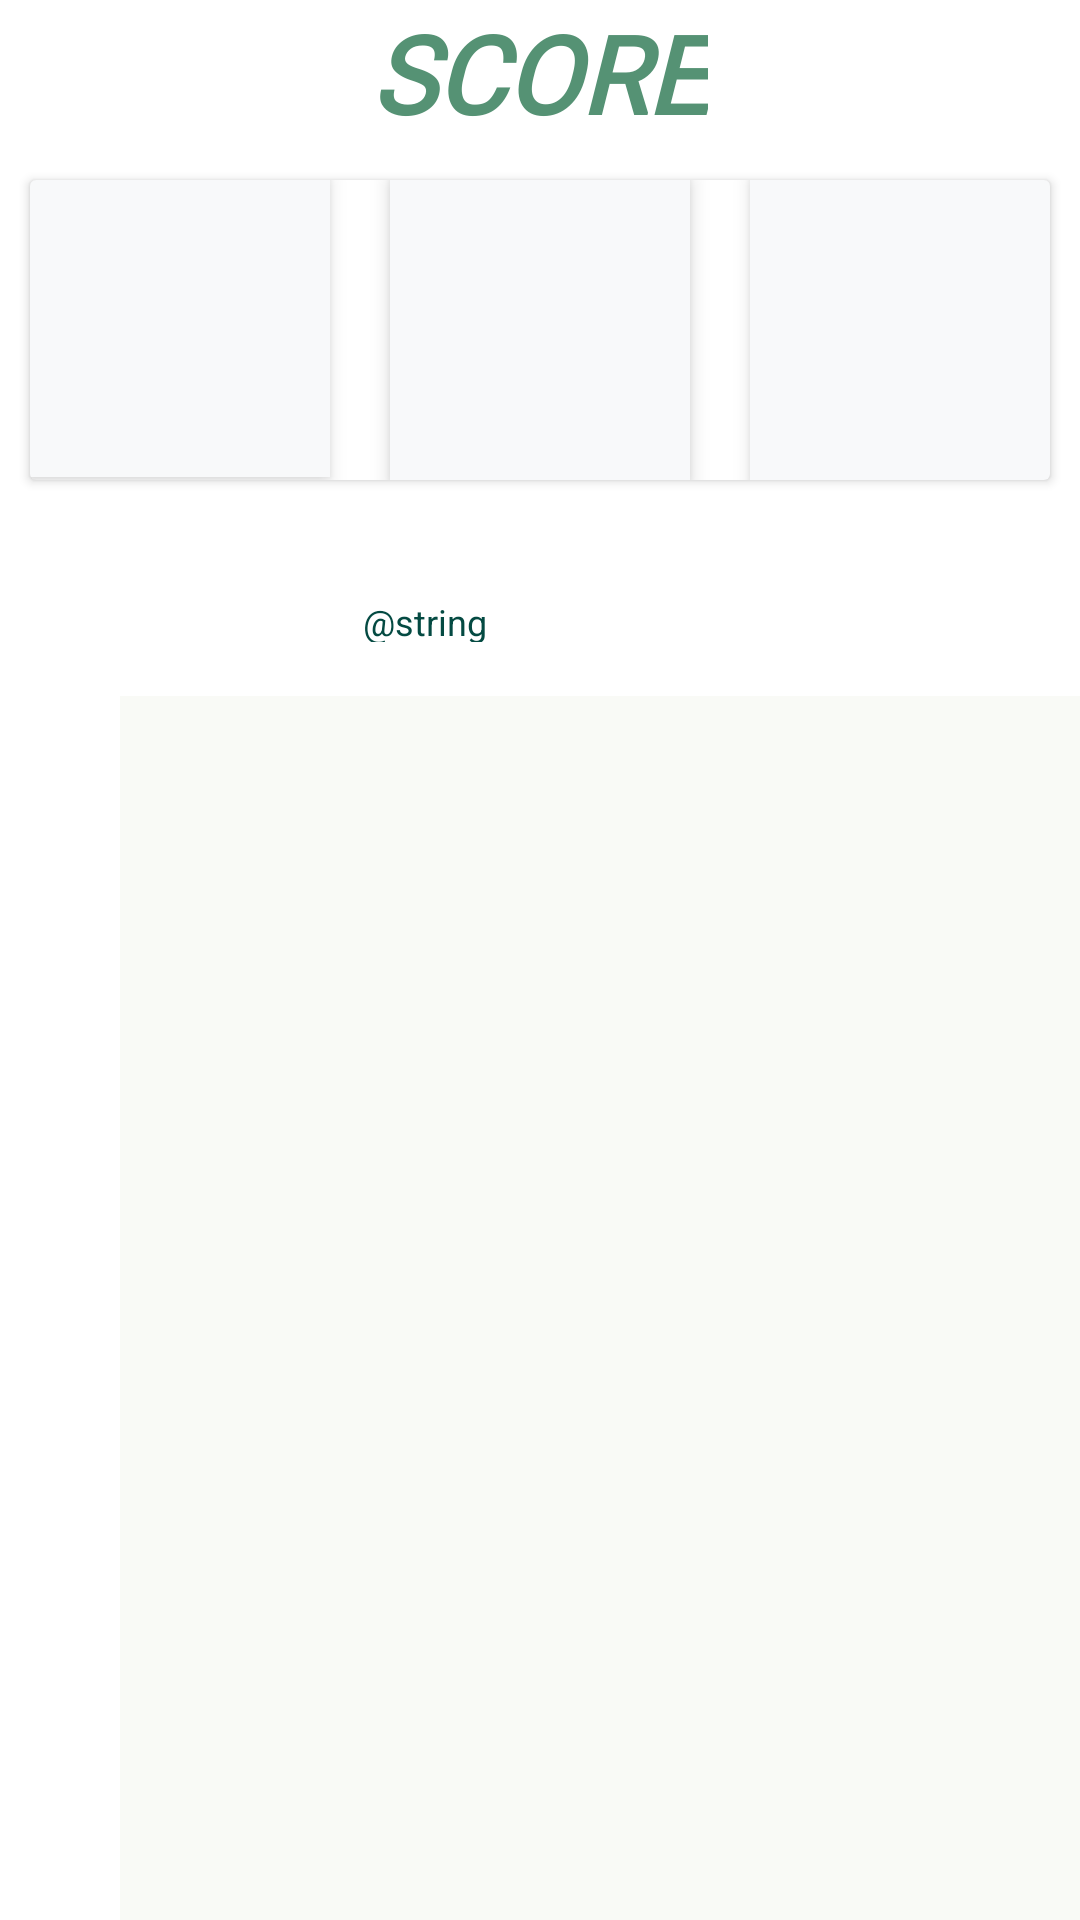

Produce the Android XML layout that renders to this screen, including the resource entries it uses.
<!-- AndroidManifest.xml: application theme Theme.AScore -->
<!-- res/layout/fragment_home.xml -->
<?xml version="1.0" encoding="utf-8"?>
<FrameLayout xmlns:android="http://schemas.android.com/apk/res/android"
    xmlns:tools="http://schemas.android.com/tools"
    android:layout_width="match_parent"
    android:layout_height="match_parent"
    tools:context=".Home">

    
    <TextView
        android:id="@+id/tv_score"
        android:layout_width="wrap_content"
        android:layout_height="wrap_content"
        android:layout_gravity="top|center"
        android:fontFamily="@font/roboto"
        android:text="@string/score"
        android:textColor="@color/green_dark"
        android:textSize="36dp"
        android:textStyle="bold|italic" />

    <androidx.cardview.widget.CardView
        android:layout_width="match_parent"
        android:layout_height="wrap_content"
        android:layout_marginTop="60dp"
        android:layout_marginStart="10dp"
        android:layout_marginEnd="10dp">


        <View
            android:id="@+id/matches1"
            android:layout_width="100dp"
            android:layout_height="99dp"
            android:layout_alignParentLeft="true"
            android:layout_alignParentTop="true"
            android:layout_gravity="start"
            android:background="#f8f9fa"
            android:elevation="4dp"
            />

        <View
            android:id="@+id/matches2"
            android:layout_width="100dp"
            android:layout_height="100dp"
            android:layout_alignParentLeft="true"
            android:layout_alignParentTop="true"
            android:layout_gravity="center_horizontal"
            android:background="#f8f9fa"
            android:elevation="4dp" />

        <View
            android:id="@+id/matches3"
            android:layout_width="100dp"
            android:layout_height="100dp"
            android:layout_alignParentLeft="true"
            android:layout_alignParentTop="true"
            android:layout_gravity="end"
            android:background="#f8f9fa"
            android:elevation="4dp" />
    </androidx.cardview.widget.CardView>

    
    <TextView
        android:id="@+id/namechampio"
        android:layout_width="118dp"
        android:layout_height="15dp"
        android:layout_alignParentLeft="true"
        android:layout_gravity="center_horizontal"
        android:layout_alignParentTop="true"
        android:layout_marginTop="199dp"
        android:text="@string/namechampio"
        android:gravity="top"

        android:textSize="12sp"
        android:textColor="@color/green_normal"
        />

    
    <View
        android:id="@+id/containerch"
        android:layout_width="match_parent"
        android:layout_height="507dp"
        android:layout_alignParentLeft="true"
        android:layout_alignParentTop="true"
        android:layout_marginStart="15dp"
        android:layout_marginTop="190dp"
        android:layout_marginEnd="15dp"
        android:background="#00000000"
        android:elevation="4dp" />

    
    <View
        android:id="@+id/navigatecha"
        android:layout_width="163dp"
        android:layout_height="15dp"
        android:layout_alignParentLeft="true"
        android:layout_alignParentTop="true"
        android:layout_gravity="center_horizontal"
        android:layout_marginTop="199dp"
        android:background="#00000000" />

    

    <View
        android:id="@+id/containerta"
        android:layout_width="336dp"
        android:layout_height="442dp"
        android:layout_alignParentLeft="true"
        android:layout_alignParentTop="true"
        android:layout_marginLeft="40dp"
        android:layout_marginTop="232dp"
        android:background="#f9faf6" />

</FrameLayout>
<!-- resources referenced by this layout -->
<resources>
  <color name="green_dark">#559274</color>
  <color name="green_normal">#044a42</color>
  <string name="score">SCORE</string>
  <style name="Theme.AScore" parent="Theme.MaterialComponents.DayNight.NoActionBar">
          
          <item name="colorPrimary">@color/green_normal</item>
          <item name="colorPrimaryVariant">@color/green_dark</item>
          <item name="colorOnPrimary">@color/white</item>
          
          <item name="colorSecondary">@color/teal_200</item>
          <item name="colorSecondaryVariant">@color/teal_700</item>
          <item name="colorOnSecondary">@color/black</item>
          
          <item name="android:statusBarColor">?attr/colorPrimaryVariant</item>
          
      </style>
  <color name="white">#FFFFFFFF</color>
  <color name="teal_200">#FF03DAC5</color>
  <color name="teal_700">#FF018786</color>
  <color name="black">#FF000000</color>
</resources>
